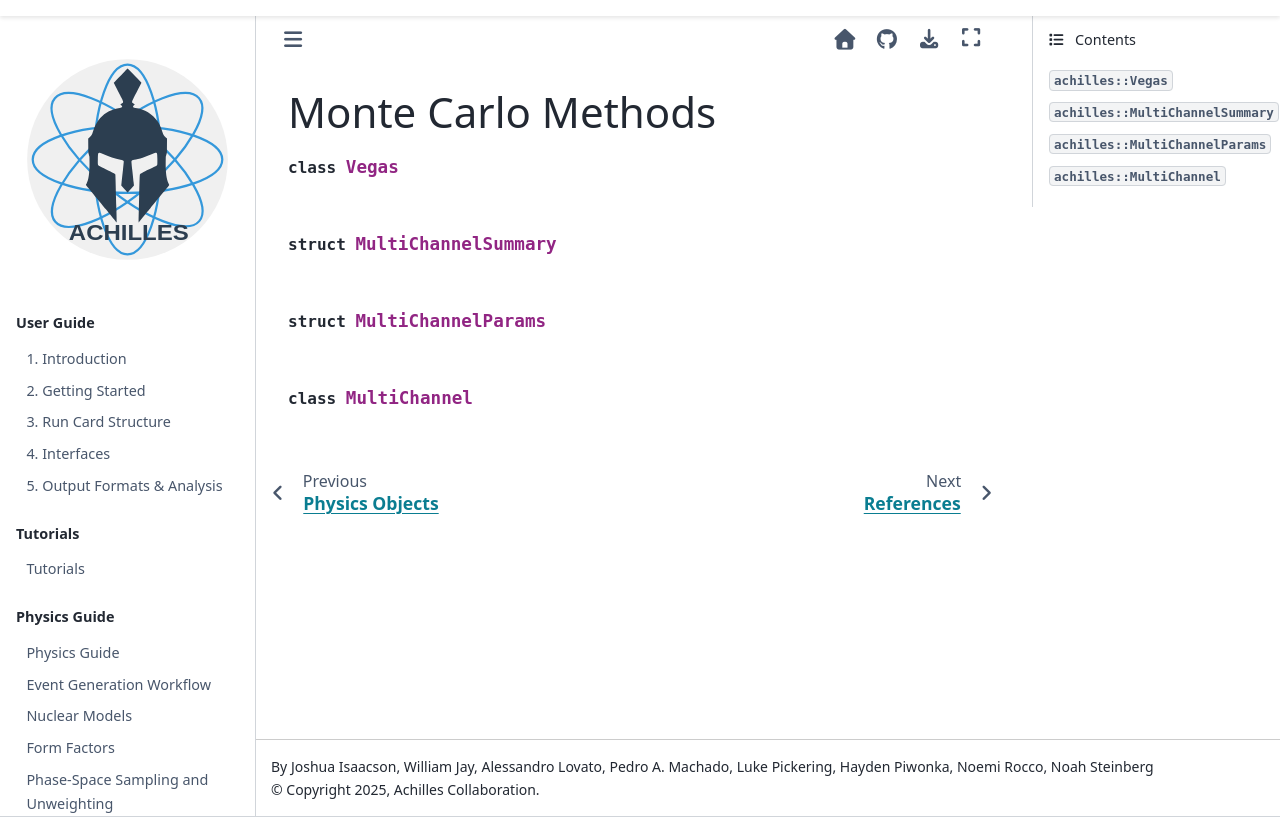

repository: AchillesGen/Achilles · page: 49-revamp-docs/src/numerics.html · generator: sphinx

Monte Carlo Methods
===================

.. doxygenclass:: achilles::Vegas
   :members:

.. doxygenstruct:: achilles::MultiChannelSummary
   :members:

.. doxygenstruct:: achilles::MultiChannelParams
   :members:

.. doxygenclass:: achilles::MultiChannel
